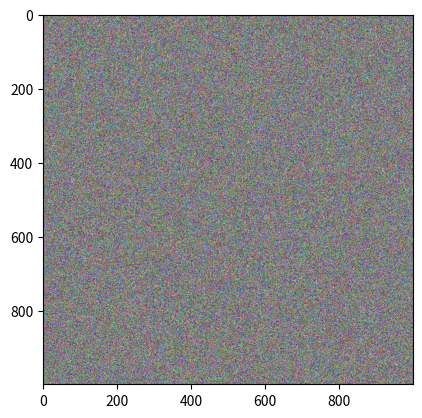

Recreate this plot in Python.
import matplotlib.pyplot as plt
import numpy as np
array_image=np.random.randint(0,255,(1000,1000,3)).astype("uint8")
plt.imshow(array_image)
plt.savefig("mon_image.jpg")
